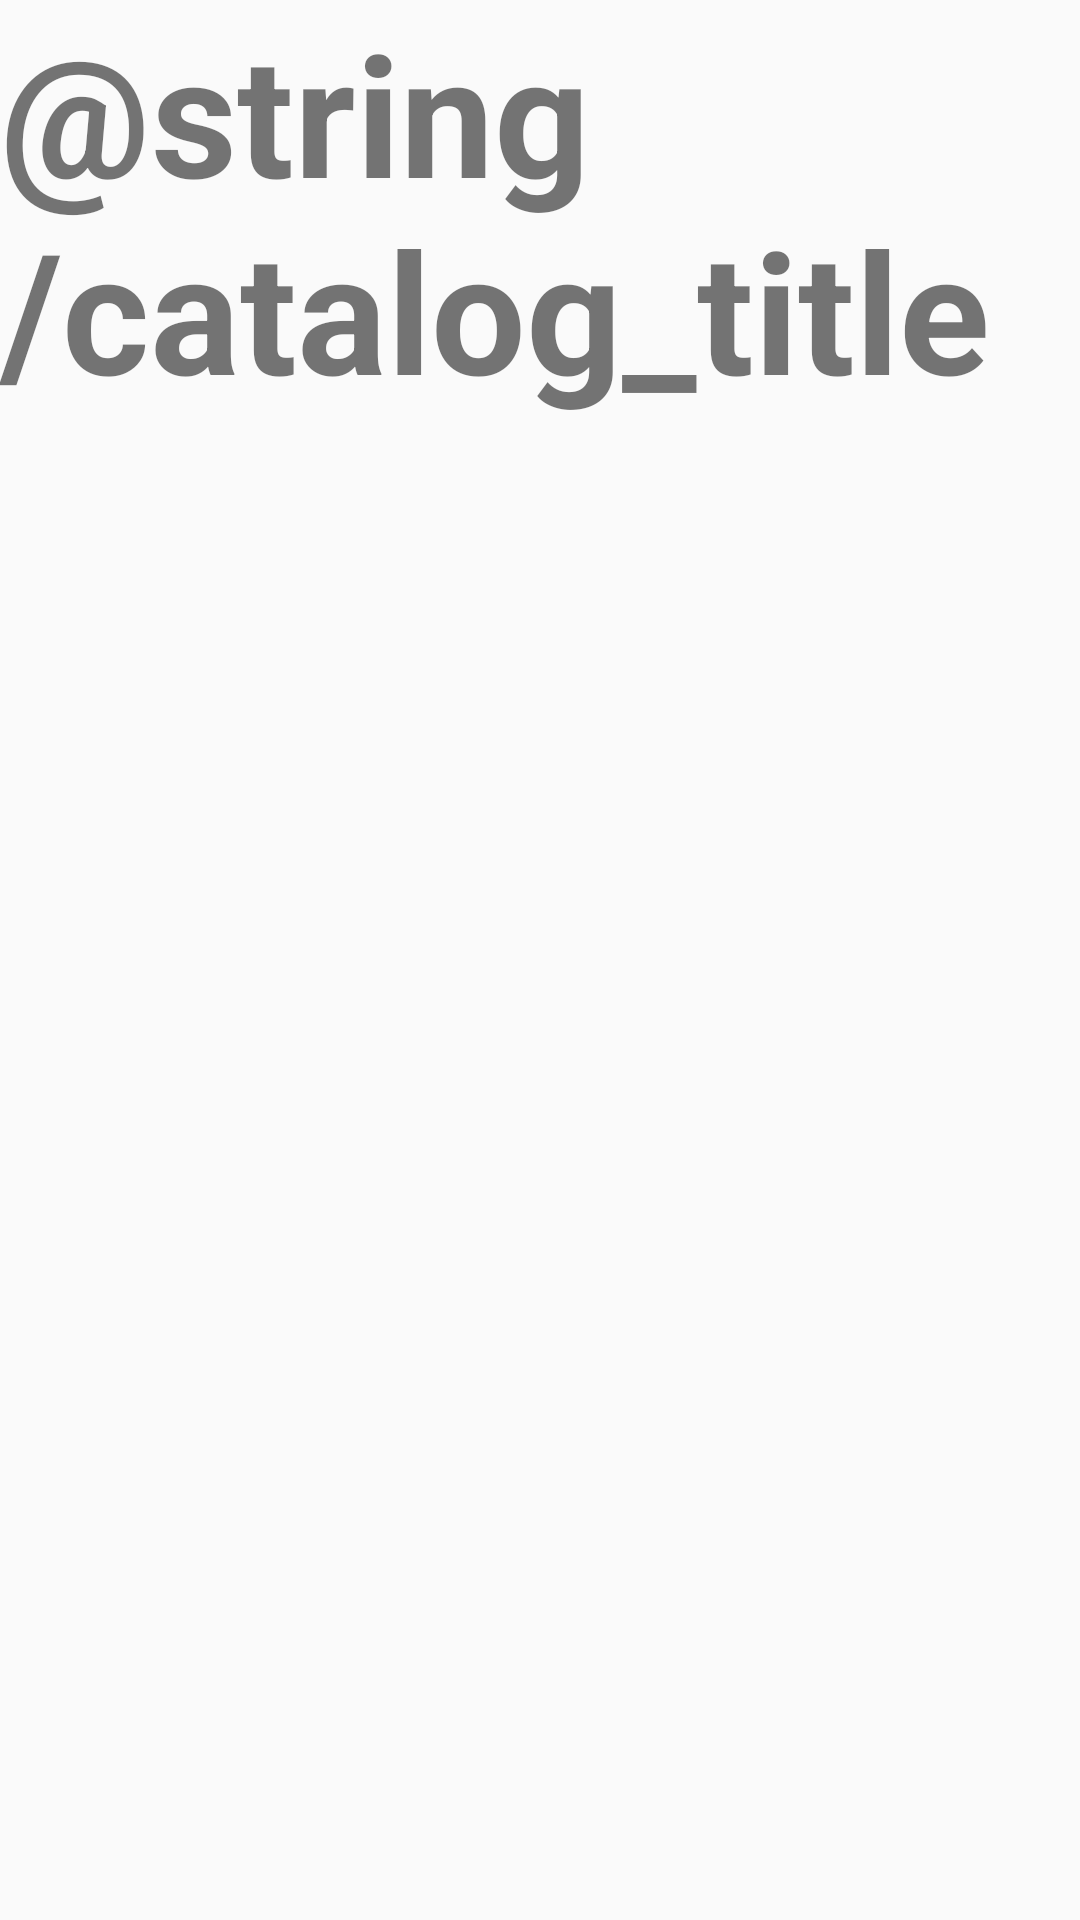

Reconstruct the res/layout file that produces this screen, plus the resources it refers to.
<!-- AndroidManifest.xml: application theme AppTheme -->
<!-- res/layout/activity_catalog.xml -->
<?xml version="1.0" encoding="utf-8"?>
<androidx.coordinatorlayout.widget.CoordinatorLayout xmlns:android="http://schemas.android.com/apk/res/android"
    android:layout_width="match_parent"
    android:layout_height="match_parent"
    xmlns:app="http://schemas.android.com/apk/res-auto"
    xmlns:tool="http://schemas.android.com/tools">

    <com.google.android.material.appbar.AppBarLayout
        android:layout_width="match_parent"
        android:layout_height="wrap_content"
        android:backgroundTint="@android:color/transparent"
        android:fitsSystemWindows="true">
        <com.google.android.material.appbar.CollapsingToolbarLayout
            android:layout_width="match_parent"
            android:layout_height="wrap_content"
            android:fitsSystemWindows="true"
            app:layout_scrollFlags="scroll|exitUntilCollapsed">

            <TextView
                android:id="@+id/catalog_title"
                android:layout_width="match_parent"
                android:layout_height="wrap_content"
                android:layout_margin="@dimen/medium_margin"
                android:text="@string/catalog_title"
                android:textSize="@dimen/text_title"
                android:textStyle="bold" />

        </com.google.android.material.appbar.CollapsingToolbarLayout>
    </com.google.android.material.appbar.AppBarLayout>

    <androidx.recyclerview.widget.RecyclerView
        android:layout_width="match_parent"
        android:layout_height="match_parent"
        android:id="@+id/cards_catalog"
        tool:layoutManager="androidx.recyclerview.widget.GridLayoutManager"
        tool:spanCount="@integer/default_column_amount"
        tool:listitem="@layout/card_item"
        android:layout_marginStart="@dimen/medium_margin"
        android:layout_marginEnd="@dimen/medium_margin"
        app:layout_behavior="com.google.android.material.appbar.AppBarLayout$ScrollingViewBehavior"/>


</androidx.coordinatorlayout.widget.CoordinatorLayout>
<!-- res/layout/card_item.xml (included above) -->
<?xml version="1.0" encoding="utf-8"?>
<ImageView xmlns:android="http://schemas.android.com/apk/res/android"
    xmlns:app="http://schemas.android.com/apk/res-auto"
    xmlns:tool="http://schemas.android.com/tools"
    android:id="@+id/image_card_item"
    android:layout_width="match_parent"
    android:layout_height="wrap_content"
    android:contentDescription="@string/catalog_card_description"
    app:layout_constraintBottom_toBottomOf="parent"
    app:layout_constraintEnd_toEndOf="parent"
    app:layout_constraintStart_toStartOf="parent"
    app:layout_constraintTop_toTopOf="parent"
    tool:background="@drawable/card_example" />
<!-- resources referenced by this layout -->
<resources>
  <dimen name="text_title">56sp</dimen>
  <integer name="default_column_amount">3</integer>
  <style name="AppTheme" parent="Theme.AppCompat.Light.DarkActionBar">
          
          <item name="colorPrimary">@color/colorPrimary</item>
          <item name="colorPrimaryDark">@color/colorPrimaryDark</item>
          <item name="colorAccent">@color/colorAccent</item>
      </style>
  <color name="colorPrimary">#D82720</color>
  <color name="colorPrimaryDark">#C62828</color>
  <color name="colorAccent">#21201E</color>
</resources>
